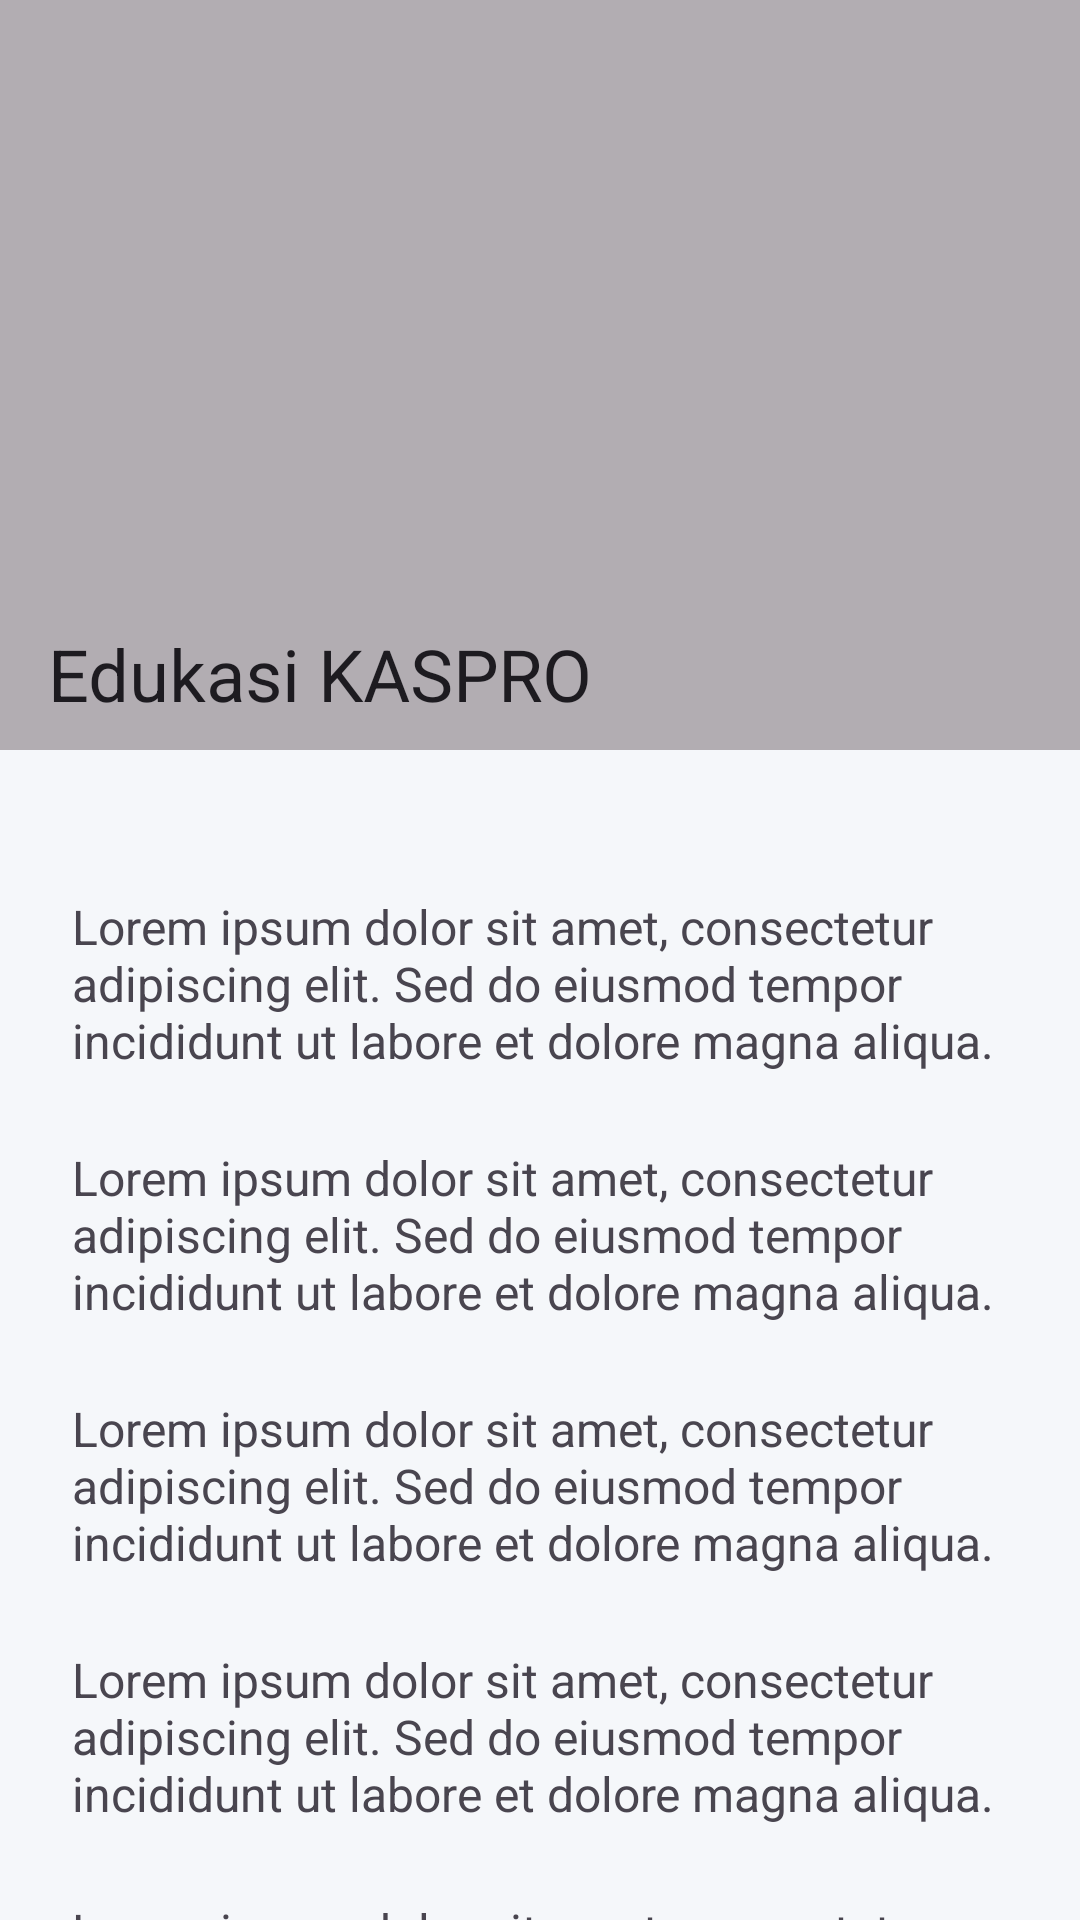

Produce the Android XML layout that renders to this screen, including the resource entries it uses.
<!-- AndroidManifest.xml: application theme Theme.ThereApps -->
<!-- res/layout/activity_fifth.xml -->
<?xml version="1.0" encoding="utf-8"?>
<androidx.coordinatorlayout.widget.CoordinatorLayout
    xmlns:android="http://schemas.android.com/apk/res/android"
    xmlns:app="http://schemas.android.com/apk/res-auto"
    xmlns:tools="http://schemas.android.com/tools"
    android:layout_width="match_parent"
    android:layout_height="match_parent"
    android:background="#F5F7FA"
    tools:context=".Home.pertemuan_5.FifthActivity">

    <com.google.android.material.appbar.AppBarLayout
        android:id="@+id/appBarLayout"
        android:layout_width="match_parent"
        android:layout_height="250dp"
        android:theme="@style/ThemeOverlay.AppCompat.Dark.ActionBar">

        <com.google.android.material.appbar.CollapsingToolbarLayout
            android:layout_width="match_parent"
            android:layout_height="match_parent"
            app:contentScrim="?attr/colorPrimary"
            app:layout_scrollFlags="scroll|exitUntilCollapsed"
            app:titleEnabled="true"
            app:title="Edukasi KASPRO">








            <View
                android:layout_width="match_parent"
                android:layout_height="match_parent"
                android:background="#4D000000" />

            <androidx.appcompat.widget.Toolbar
                android:id="@+id/toolbar"
                android:layout_width="match_parent"
                android:layout_height="?attr/actionBarSize"
                app:layout_collapseMode="pin"
                app:titleTextColor="@android:color/white"
                app:popupTheme="@style/ThemeOverlay.AppCompat.Light" />

        </com.google.android.material.appbar.CollapsingToolbarLayout>
    </com.google.android.material.appbar.AppBarLayout>

    <androidx.core.widget.NestedScrollView
        android:layout_width="match_parent"
        android:layout_height="match_parent"
        app:layout_behavior="@string/appbar_scrolling_view_behavior"
        android:padding="24dp"
        android:clipToPadding="false">

        <LinearLayout
            android:layout_width="match_parent"
            android:layout_height="wrap_content"
            android:orientation="vertical">

            
            <TextView
                android:layout_width="match_parent"
                android:layout_height="wrap_content"
                android:text="Lorem ipsum dolor sit amet, consectetur adipiscing elit. Sed do eiusmod tempor incididunt ut labore et dolore magna aliqua. "
                android:textSize="16sp"
                android:layout_marginTop="24dp" />
            <TextView
                android:layout_width="match_parent"
                android:layout_height="wrap_content"
                android:text="Lorem ipsum dolor sit amet, consectetur adipiscing elit. Sed do eiusmod tempor incididunt ut labore et dolore magna aliqua. "
                android:textSize="16sp"
                android:layout_marginTop="24dp" />
            <TextView
                android:layout_width="match_parent"
                android:layout_height="wrap_content"
                android:text="Lorem ipsum dolor sit amet, consectetur adipiscing elit. Sed do eiusmod tempor incididunt ut labore et dolore magna aliqua. "
                android:textSize="16sp"
                android:layout_marginTop="24dp" />
            <TextView
                android:layout_width="match_parent"
                android:layout_height="wrap_content"
                android:text="Lorem ipsum dolor sit amet, consectetur adipiscing elit. Sed do eiusmod tempor incididunt ut labore et dolore magna aliqua. "
                android:textSize="16sp"
                android:layout_marginTop="24dp" />
            <TextView
                android:layout_width="match_parent"
                android:layout_height="wrap_content"
                android:text="Lorem ipsum dolor sit amet, consectetur adipiscing elit. Sed do eiusmod tempor incididunt ut labore et dolore magna aliqua. "
                android:textSize="16sp"
                android:layout_marginTop="24dp" />
            <TextView
                android:layout_width="match_parent"
                android:layout_height="wrap_content"
                android:text="Lorem ipsum dolor sit amet, consectetur adipiscing elit. Sed do eiusmod tempor incididunt ut labore et dolore magna aliqua. "
                android:textSize="16sp"
                android:layout_marginTop="24dp" />
            <TextView
                android:layout_width="match_parent"
                android:layout_height="wrap_content"
                android:text="Lorem ipsum dolor sit amet, consectetur adipiscing elit. Sed do eiusmod tempor incididunt ut labore et dolore magna aliqua. "
                android:textSize="16sp"
                android:layout_marginTop="24dp" />
            <TextView
                android:layout_width="match_parent"
                android:layout_height="wrap_content"
                android:text="Lorem ipsum dolor sit amet, consectetur adipiscing elit. Sed do eiusmod tempor incididunt ut labore et dolore magna aliqua. "
                android:textSize="16sp"
                android:layout_marginTop="24dp" />
            <TextView
                android:layout_width="match_parent"
                android:layout_height="wrap_content"
                android:text="Lorem ipsum dolor sit amet, consectetur adipiscing elit. Sed do eiusmod tempor incididunt ut labore et dolore magna aliqua. "
                android:textSize="16sp"
                android:layout_marginTop="24dp" />
            <TextView
                android:layout_width="match_parent"
                android:layout_height="wrap_content"
                android:text="Lorem ipsum dolor sit amet, consectetur adipiscing elit. Sed do eiusmod tempor incididunt ut labore et dolore magna aliqua. "
                android:textSize="16sp"
                android:layout_marginTop="24dp" />
            <TextView
                android:layout_width="match_parent"
                android:layout_height="wrap_content"
                android:text="Lorem ipsum dolor sit amet, consectetur adipiscing elit. Sed do eiusmod tempor incididunt ut labore et dolore magna aliqua. "
                android:textSize="16sp"
                android:layout_marginTop="24dp" />
            <TextView
                android:layout_width="match_parent"
                android:layout_height="wrap_content"
                android:text="Lorem ipsum dolor sit amet, consectetur adipiscing elit. Sed do eiusmod tempor incididunt ut labore et dolore magna aliqua. "
                android:textSize="16sp"
                android:layout_marginTop="24dp" />
            <TextView
                android:layout_width="match_parent"
                android:layout_height="wrap_content"
                android:text="Lorem ipsum dolor sit amet, consectetur adipiscing elit. Sed do eiusmod tempor incididunt ut labore et dolore magna aliqua. "
                android:textSize="16sp"
                android:layout_marginTop="24dp" />
            <TextView
                android:layout_width="match_parent"
                android:layout_height="wrap_content"
                android:text="Lorem ipsum dolor sit amet, consectetur adipiscing elit. Sed do eiusmod tempor incididunt ut labore et dolore magna aliqua. "
                android:textSize="16sp"
                android:layout_marginTop="24dp" />
            <TextView
                android:layout_width="match_parent"
                android:layout_height="wrap_content"
                android:text="Lorem ipsum dolor sit amet, consectetur adipiscing elit. Sed do eiusmod tempor incididunt ut labore et dolore magna aliqua. "
                android:textSize="16sp"
                android:layout_marginTop="24dp" />
            <TextView
                android:layout_width="match_parent"
                android:layout_height="wrap_content"
                android:text="Lorem ipsum dolor sit amet, consectetur adipiscing elit. Sed do eiusmod tempor incididunt ut labore et dolore magna aliqua. "
                android:textSize="16sp"
                android:layout_marginTop="24dp" />
            <TextView
                android:layout_width="match_parent"
                android:layout_height="wrap_content"
                android:text="Lorem ipsum dolor sit amet, consectetur adipiscing elit. Sed do eiusmod tempor incididunt ut labore et dolore magna aliqua. "
                android:textSize="16sp"
                android:layout_marginTop="24dp" />
            <Button
                android:id="@+id/btnWebView"
                android:layout_width="match_parent"
                android:layout_height="wrap_content"
                android:layout_marginTop="16dp"
                android:text="+ Web Activity"
                android:backgroundTint="?attr/colorPrimary" />

        </LinearLayout>
    </androidx.core.widget.NestedScrollView>

</androidx.coordinatorlayout.widget.CoordinatorLayout>
<!-- resources referenced by this layout -->
<resources>
  <!-- drawable bg: png bitmap (drawable, 353236 bytes) -->
  <style name="Theme.ThereApps" parent="Base.Theme.ThereApps" />
  <style name="Base.Theme.ThereApps" parent="Theme.Material3.DayNight.NoActionBar">
          
          
      </style>
</resources>
